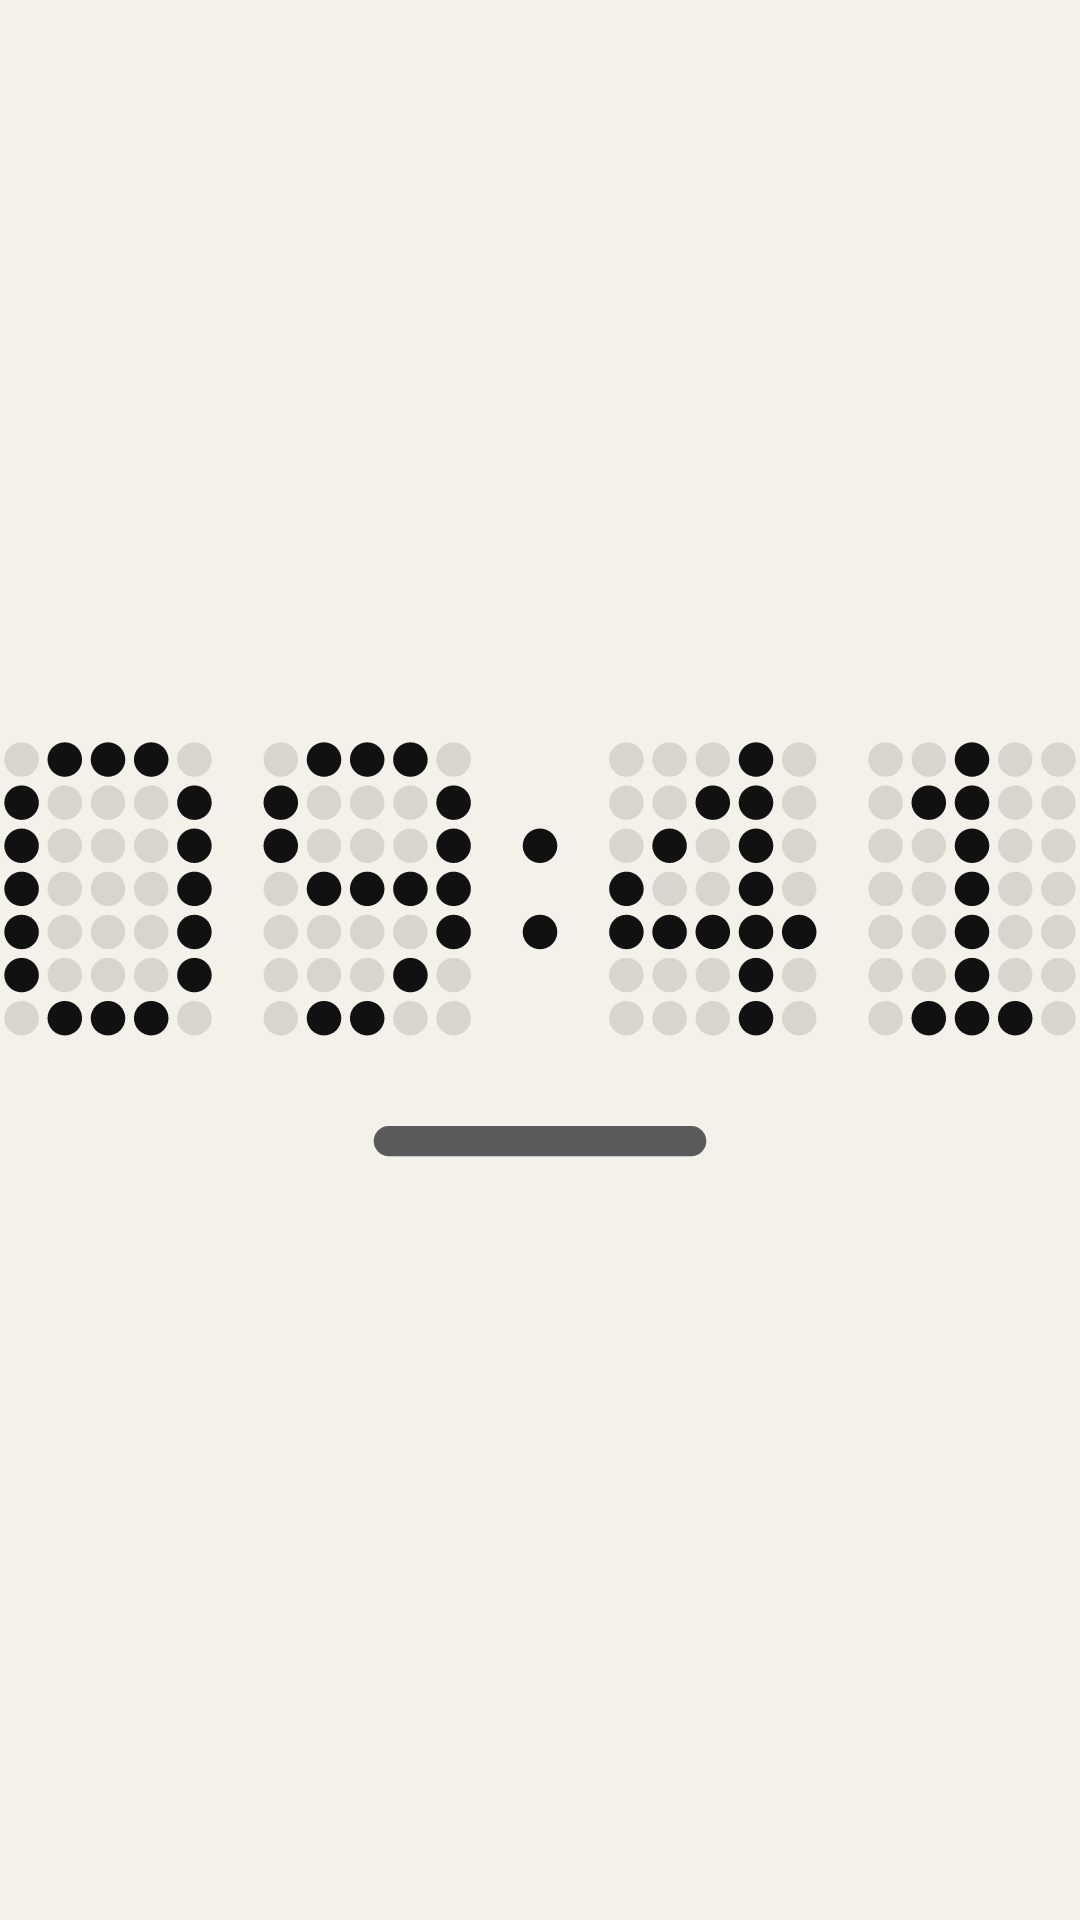

Produce the Android XML layout that renders to this screen, including the resource entries it uses.
<!-- AndroidManifest.xml: application theme Theme.InkWidgets -->
<!-- res/layout/widget_clock.xml -->
<?xml version="1.0" encoding="utf-8"?>
<FrameLayout xmlns:android="http://schemas.android.com/apk/res/android"
    android:id="@+id/clock_root"
    android:layout_width="match_parent"
    android:layout_height="match_parent"
    android:background="@color/transparent">

    
    <ImageView
        android:id="@+id/clock_image"
        android:layout_width="match_parent"
        android:layout_height="match_parent"
        android:layout_gravity="center"
        android:contentDescription="@string/clock_content_description"
        android:scaleType="fitCenter"
        android:src="@drawable/preview_clock" />

</FrameLayout>
<!-- resources referenced by this layout -->
<resources>
  <color name="transparent">#00000000</color>
  <!-- drawable preview_clock: vector/xml drawable (drawable, 5695 chars, omitted) -->
  <string name="clock_content_description">Jam. Ketuk untuk membuka aplikasi Jam.</string>
  <style name="Theme.InkWidgets" parent="Base.Theme.InkWidgets" />
  <style name="Base.Theme.InkWidgets" parent="android:Theme.Material.Light.NoActionBar">
          <item name="android:colorPrimary">@color/ink</item>
          <item name="android:colorPrimaryDark">@color/paper</item>
          <item name="android:colorAccent">@color/ink</item>
          <item name="android:colorControlHighlight">@color/dot_off</item>
          <item name="android:windowBackground">@color/paper</item>
          <item name="android:statusBarColor">@color/paper</item>
          <item name="android:navigationBarColor">@color/paper</item>
          <item name="android:windowLightStatusBar">true</item>
          <item name="android:textColorPrimary">@color/ink</item>
          <item name="android:textColorSecondary">@color/muted</item>
      </style>
  <color name="ink">#111111</color>
  <color name="paper">#F4F1EA</color>
  <color name="dot_off">#1F111111</color>
  <color name="muted">#5A5A5A</color>
</resources>
